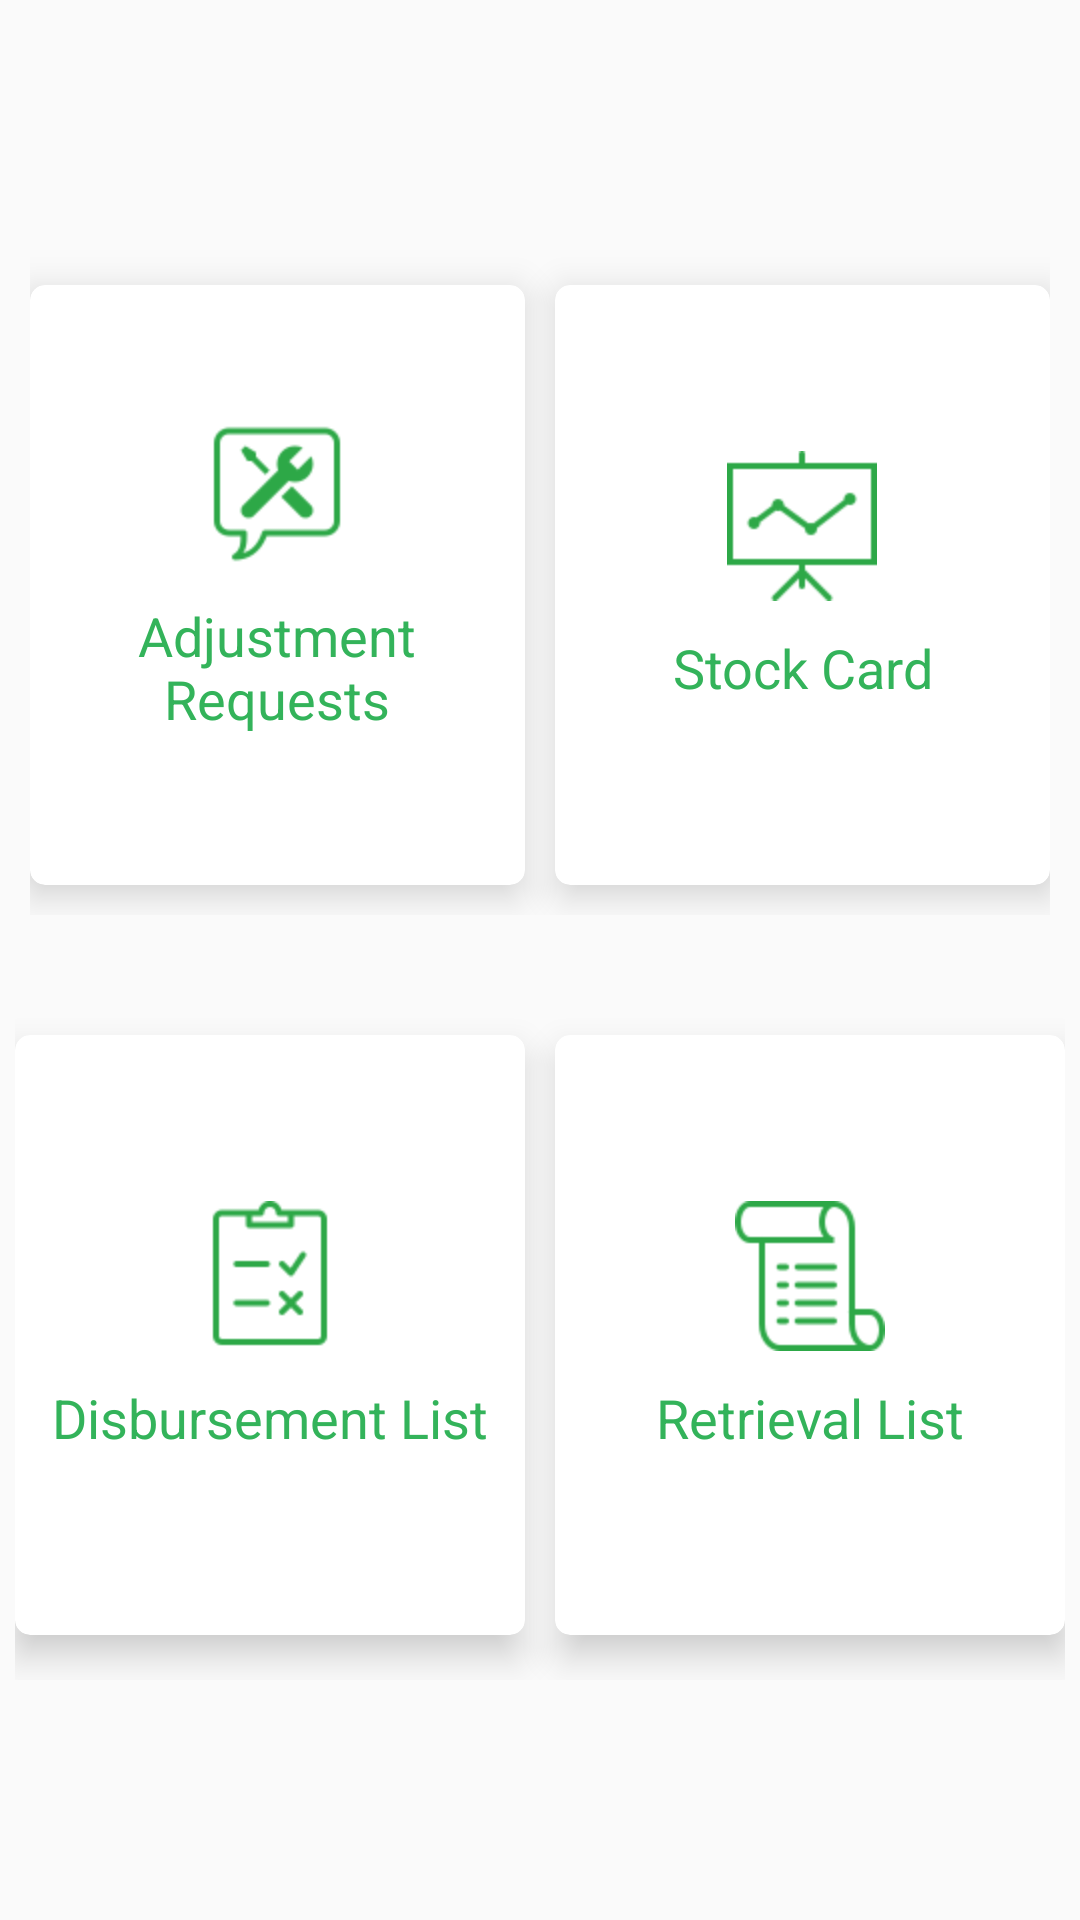

Write the Android layout XML for this screen, with the resource values it uses.
<!-- AndroidManifest.xml: application theme AppTheme -->
<!-- res/layout/activity_clerk_dashboard.xml -->
<?xml version="1.0" encoding="utf-8"?>
<LinearLayout xmlns:android="http://schemas.android.com/apk/res/android"
    xmlns:app="http://schemas.android.com/apk/res-auto"
    xmlns:tools="http://schemas.android.com/tools"
    android:layout_width="match_parent"
    android:layout_height="match_parent"
    android:gravity="center"
    android:orientation="vertical"
    android:padding="@dimen/margin_5dp"
    tools:context=".activities.ClerkDashBoard">

    <LinearLayout
        android:layout_width="match_parent"
        android:layout_height="230dp"
        android:gravity="center"
        android:orientation="horizontal"
        android:padding="@dimen/margin_5dp"
        android:layout_marginBottom="20dp">

        <android.support.v7.widget.CardView
            android:id="@+id/card_adj_req"
            style="@style/card_dashboard_dept"
            android:layout_height="200dp"
            android:layout_marginRight="@dimen/margin_10dp"
            app:cardPreventCornerOverlap="true"
            app:cardCornerRadius="@dimen/card_radius"
            app:cardElevation="@dimen/card_evaluation">

            <LinearLayout
                android:layout_width="match_parent"
                android:layout_height="wrap_content"
                android:layout_gravity="center"
                android:orientation="vertical">

                <ImageView
                    style="@style/iv_dashboard"
                    android:src="@drawable/ic_adj_req" />

                <TextView
                    style="@style/tv_title_secondary"
                    android:text="@string/adj_req" />
            </LinearLayout>
        </android.support.v7.widget.CardView>

        <android.support.v7.widget.CardView
            android:id="@+id/card_stock_card"
            style="@style/card_dashboard_dept"
            android:layout_height="200dp"
            app:cardCornerRadius="@dimen/card_radius"
            app:cardElevation="@dimen/card_evaluation">

            <LinearLayout
                android:layout_width="match_parent"
                android:layout_height="wrap_content"
                android:layout_gravity="center"
                android:orientation="vertical">

                <ImageView
                    style="@style/iv_dashboard"
                    android:src="@drawable/ic_stock_card" />

                <TextView
                    style="@style/tv_title_secondary"
                    android:text="@string/manage_stock_card" />
            </LinearLayout>
        </android.support.v7.widget.CardView>

    </LinearLayout>
    <LinearLayout
        android:layout_width="match_parent"
        android:layout_height="230dp"
        android:gravity="center"
        android:orientation="horizontal">

        <android.support.v7.widget.CardView
            android:id="@+id/card_disbursement"
            style="@style/card_dashboard_dept"
            android:layout_height="200dp"
            android:layout_marginRight="@dimen/margin_10dp"
            app:cardCornerRadius="@dimen/card_radius"
            app:cardElevation="@dimen/card_evaluation">

            <LinearLayout
                android:layout_width="match_parent"
                android:layout_height="wrap_content"
                android:layout_gravity="center"
                android:orientation="vertical">

                <ImageView
                    style="@style/iv_dashboard"
                    android:src="@drawable/ic_disbursement" />

                <TextView
                    style="@style/tv_title_secondary"
                    android:text="@string/manage_disbursement" />
            </LinearLayout>
        </android.support.v7.widget.CardView>

        <android.support.v7.widget.CardView
            android:id="@+id/card_retrival"
            style="@style/card_dashboard_dept"
            android:layout_height="200dp"
            app:cardCornerRadius="@dimen/card_radius"
            app:cardElevation="@dimen/card_evaluation">

            <LinearLayout
                android:layout_width="match_parent"
                android:layout_height="wrap_content"
                android:layout_gravity="center"
                android:orientation="vertical">

                <ImageView
                    style="@style/iv_dashboard"
                    android:src="@drawable/ic_retrieval_list" />

                <TextView
                    style="@style/tv_title_secondary"
                    android:text="@string/manage_retrieval_list" />
            </LinearLayout>
        </android.support.v7.widget.CardView>

    </LinearLayout>
</LinearLayout>
<!-- resources referenced by this layout -->
<resources>
  <dimen name="card_evaluation">7dp</dimen>
  <dimen name="card_radius">5dp</dimen>
  <dimen name="margin_10dp">10dp</dimen>
  <dimen name="margin_5dp">5dp</dimen>
  <!-- drawable ic_adj_req: png bitmap (drawable, 2504 bytes) -->
  <!-- drawable ic_disbursement: png bitmap (drawable, 1621 bytes) -->
  <!-- drawable ic_retrieval_list: png bitmap (drawable, 1679 bytes) -->
  <!-- drawable ic_stock_card: png bitmap (drawable, 1690 bytes) -->
  <string name="adj_req">Adjustment Requests</string>
  <string name="manage_disbursement">Disbursement List</string>
  <string name="manage_retrieval_list">Retrieval List</string>
  <string name="manage_stock_card">Stock Card</string>
  <style name="card_dashboard_dept">
          <item name="android:layout_width">200dp</item>
          <item name="android:layout_height">0dp</item>
          <item name="android:layout_weight">1</item>
          <item name="android:gravity">center</item>
          <item name="android:background">@android:color/white</item>
          <item name="android:clickable">true</item>
          
      </style>
  <style name="iv_dashboard">
          <item name="android:layout_width">54dp</item>
          <item name="android:layout_height">50dp</item>
          <item name="android:layout_gravity">center</item>
          <item name="android:layout_marginBottom">@dimen/margin_5dp</item>
      </style>
  <style name="tv_title_secondary">
          <item name="android:layout_width">match_parent</item>
          <item name="android:layout_height">wrap_content</item>
          <item name="android:textColor">@color/text_color_primary</item>
          <item name="android:gravity">center</item>
          <item name="android:textSize">@dimen/textsize_normal</item>
          <item name="android:layout_margin">@dimen/margin_5dp</item>
      </style>
  <style name="AppTheme" parent="Theme.AppCompat.Light.DarkActionBar">
          
          <item name="colorPrimary">@color/colorPrimary</item>
          <item name="colorPrimaryDark">@color/colorPrimaryDark</item>
          <item name="colorAccent">@color/colorAccent</item>
          <item name="colorControlHighlight">@color/hilight_green</item>
          <item name="buttonStyle">@style/ButtonMainStyle</item>
          <item name="toolbarStyle">@style/CustomToolBarStyle</item>
  
      </style>
  <color name="text_color_primary">#33B35A</color>
  <dimen name="textsize_normal">18sp</dimen>
  <color name="colorPrimary">#49494C</color>
  <color name="colorPrimaryDark">#373738</color>
  <color name="colorAccent">#1E88E5</color>
  <color name="hilight_green">#4160F860</color>
  <style name="ButtonMainStyle" parent="Widget.AppCompat.Button">
          <item name="android:layout_width">130dp</item>
          <item name="android:layout_height">wrap_content</item>
          <item name="android:background">@drawable/btn_bg_fill</item>
          <item name="android:textAllCaps">false</item>
          <item name="android:textColor">#ffffff</item>
          <item name="android:textSize">@dimen/textsize_button</item>
          <item name="android:textStyle">bold</item>
      </style>
  <style name="CustomToolBarStyle" parent="@style/Widget.AppCompat.Toolbar">
          <item name="titleTextColor">@color/primary_green</item>
      </style>
  <!-- drawable btn_bg_fill (drawable) -->
  <?xml version="1.0" encoding="utf-8"?>
  <shape xmlns:android="http://schemas.android.com/apk/res/android">
      <corners android:radius="20dp"/>
      <solid android:color="@color/primary_green"/>
  </shape>
  <dimen name="textsize_button">16sp</dimen>
  <color name="primary_green">#33B35A</color>
</resources>
